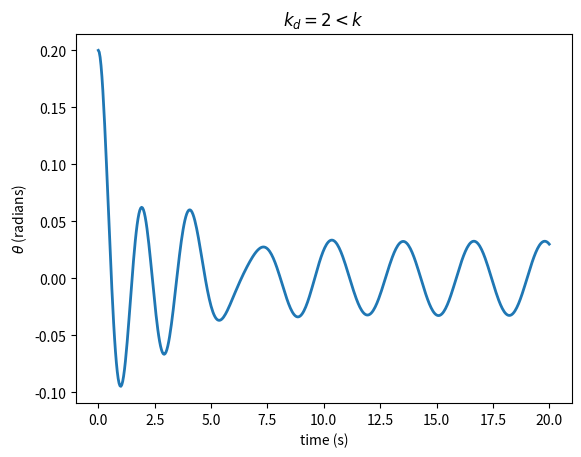
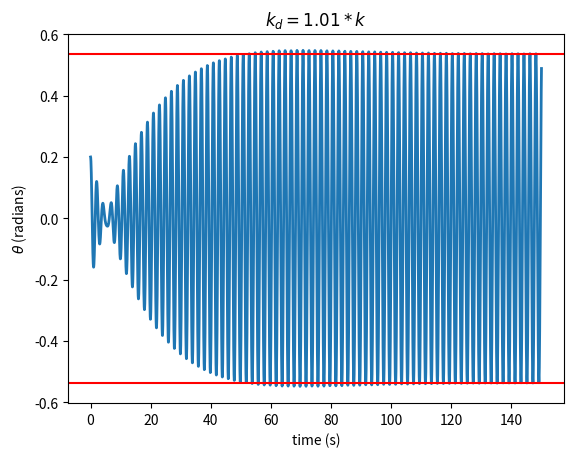

These figures' Python source, in order:
import numpy as np
import matplotlib.pyplot as plt
import math

#define initial conditions and constants
theta0=0.200
omega0=0
t0=0
tf=[20,150]
l=1
g = 9.81
BetaOverM = [1,0.1]
F0overlm = 0.2
k=math.sqrt(g/l)
print("Natural frequency, k = ",k)
kd=[2,k*1.01]
lb = [r'$k_d=2<k$',r'$k_d=1.01*k$']
amp=F0overlm/math.sqrt((k**2-kd[1]**2)**2 + (BetaOverM[1]*kd[1])**2)
print("Amplitude at resonance: ",amp)

def f(r,t,od,bom):
    theta=r[0]
    omega=r[1]
    ftheta=omega
    fomega=F0overlm*math.sin(od*t)-(g/l)*theta - bom*omega
    return np.array([ftheta,fomega],float)

# choose step size
h=0.04

for i in range(len(kd)):
    n=int((tf[i]-t0)/h)
    tpoints=np.linspace(t0,tf[i],n+1)
    thetapoints=[]
    omegapoints=[]
    r=np.array([theta0,omega0],float)
    for t in tpoints:
        thetapoints.append(r[0])
        omegapoints.append(r[1])
        k1=h*f(r,t,kd[i],BetaOverM[i])
        k2=h*f(r+k1/2,t+h/2,kd[i],BetaOverM[i])
        k3=h*f(r+k2/2,t+h/2,kd[i],BetaOverM[i])
        k4=h*f(r+k3,t+h,kd[i],BetaOverM[i])
        r += (1/6)*(k1+2*k2+2*k3+k4)
    plt.figure(i+1)
    plt.plot(tpoints,thetapoints,lw=2)
    plt.xlabel("time (s)")
    plt.ylabel(r'$\theta$ (radians)')
    plt.title(lb[i])
    if i==1:
        plt.axhline(y=amp,color="red")
        plt.axhline(y=-amp,color="red")



#draw
plt.show()
